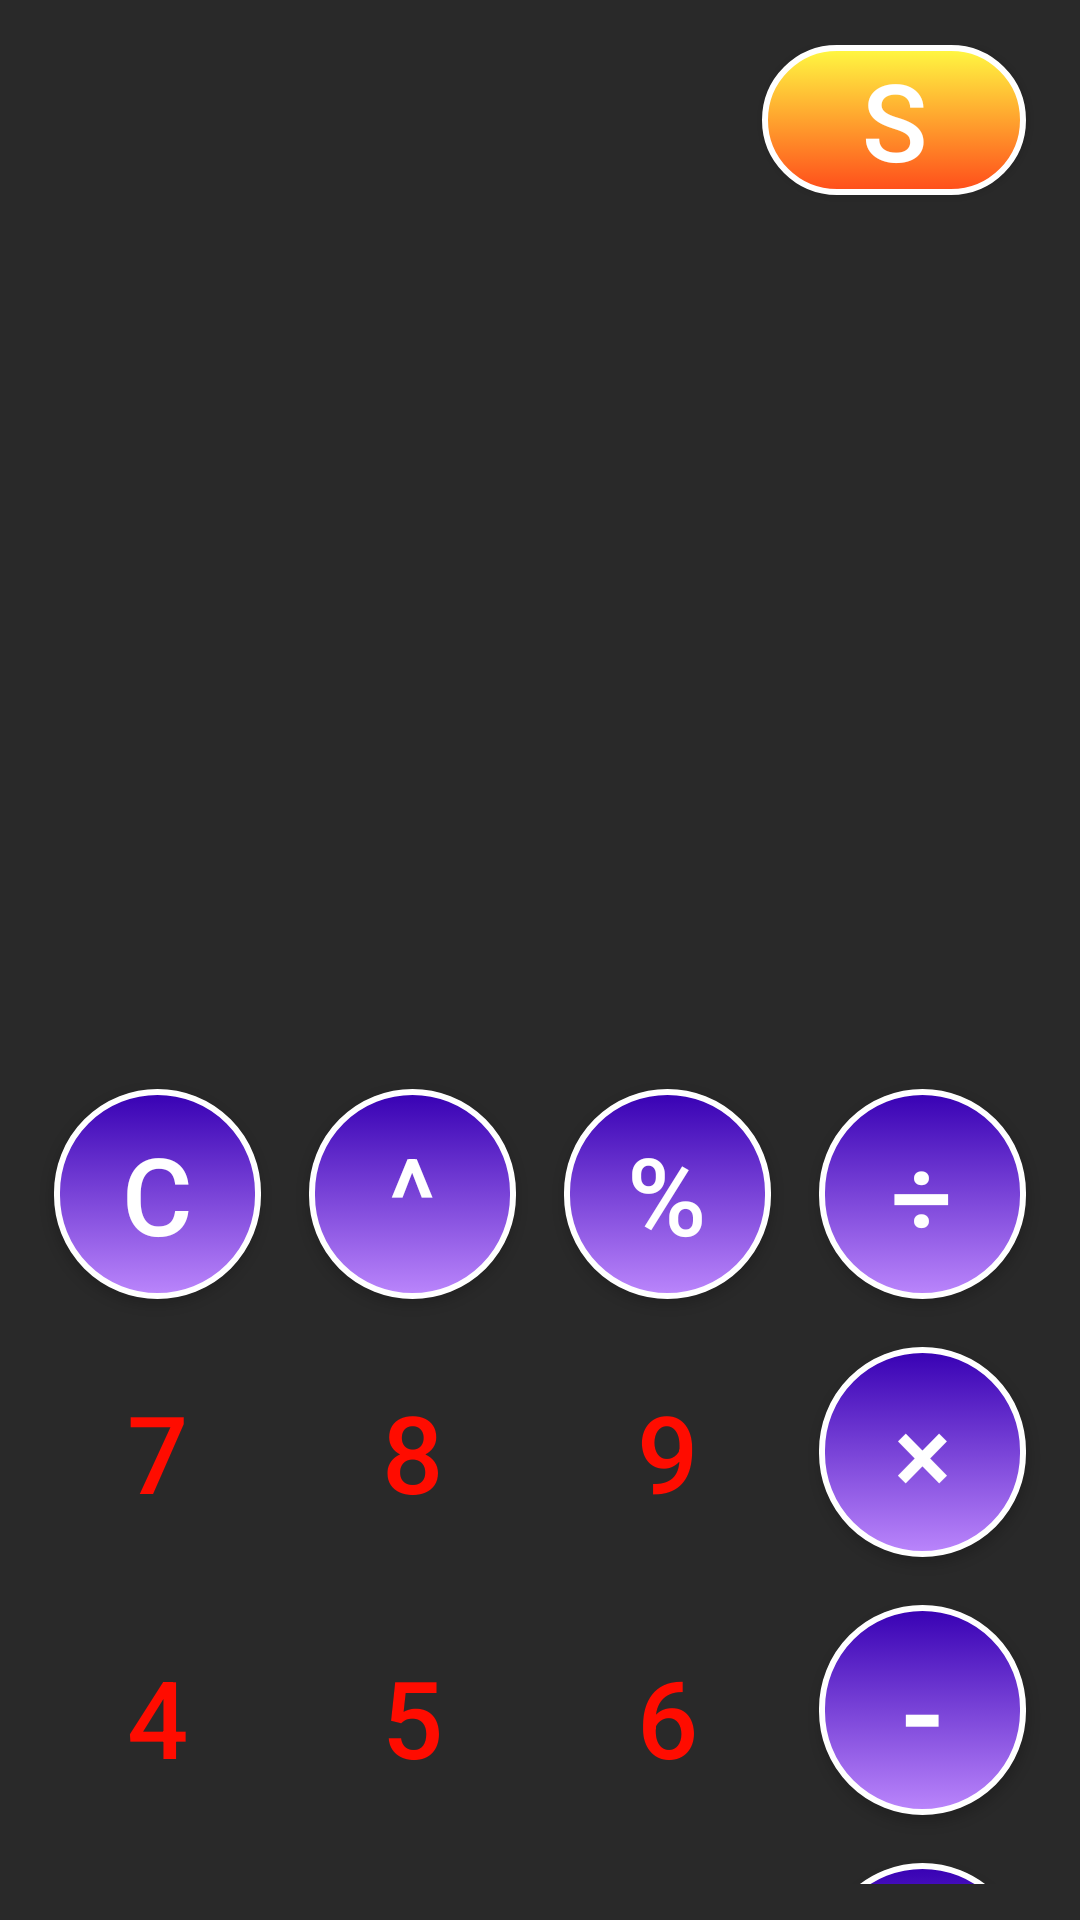

Reconstruct the res/layout file that produces this screen, plus the resources it refers to.
<!-- AndroidManifest.xml: activity theme AppTheme.NoActionBar -->
<!-- res/layout/activity_main.xml -->
<?xml version="1.0" encoding="utf-8"?>
<LinearLayout xmlns:android="http://schemas.android.com/apk/res/android"
    xmlns:app="http://schemas.android.com/apk/res-auto"
    xmlns:tools="http://schemas.android.com/tools"
    android:layout_width="match_parent"
    android:layout_height="match_parent"
    android:background="@color/gray"
    android:gravity="bottom"
    android:orientation="vertical"
    android:paddingLeft="10dp"
    android:paddingTop="15dp"
    android:paddingRight="10dp"
    android:paddingBottom="12dp"
    tools:context=".MainActivity">

    <androidx.constraintlayout.widget.ConstraintLayout
        android:layout_width="match_parent"
        android:layout_height="200dp"
        android:layout_gravity="end"
        android:layout_marginBottom="40dp"
        android:orientation="horizontal">

        <Button
            android:id="@+id/buttonStory"
            style="@style/Theme.Calculator.ButtonStory"
            android:layout_width="wrap_content"
            android:layout_height="50dp"
            android:layout_gravity="end"
            android:text="S"
            app:layout_constraintEnd_toEndOf="parent" />

    </androidx.constraintlayout.widget.ConstraintLayout>



    <LinearLayout
        android:layout_width="match_parent"
        android:layout_height="100dp"
        android:orientation="horizontal">

        <TextView
            android:id="@+id/input_text_view"
            android:layout_width="match_parent"
            android:layout_height="wrap_content"
            android:gravity="end"
            android:maxLines="2"
            android:textColor="@color/orange2"
            android:textSize="40sp" />
    </LinearLayout>

    <LinearLayout
        android:layout_width="match_parent"
        android:layout_height="wrap_content"
        android:orientation="horizontal">

        <Button
            android:id="@+id/buttonDeleteAll"
            style="@style/Theme.Calculator.ButtonSign"
            android:text="@string/buttonDelete" />

        <Button
            android:id="@+id/buttonExponentiation"
            style="@style/Theme.Calculator.ButtonSign"
            android:text="@string/buttonExponentiation" />

        <Button
            android:id="@+id/buttonPercent"
            style="@style/Theme.Calculator.ButtonSign"
            android:text="@string/buttonPercent" />

        <Button
            android:id="@+id/buttonDivision"
            style="@style/Theme.Calculator.ButtonSign"
            android:text="@string/buttonDivision" />

    </LinearLayout>

    <LinearLayout
        android:layout_width="wrap_content"
        android:layout_height="wrap_content"
        android:orientation="horizontal">

        <Button
            android:id="@+id/button7"
            style="@style/Theme.Calculator.Button"
            android:text="@string/button7" />

        <Button
            android:id="@+id/button8"
            style="@style/Theme.Calculator.Button"
            android:text="@string/button8" />

        <Button
            android:id="@+id/button9"
            style="@style/Theme.Calculator.Button"
            android:text="@string/button9" />

        <Button
            android:id="@+id/buttonMultiplication"
            style="@style/Theme.Calculator.ButtonSign"
            android:text="@string/buttonMultiplication" />

    </LinearLayout>

    <LinearLayout
        android:layout_width="wrap_content"
        android:layout_height="wrap_content"
        android:orientation="horizontal">

        <Button
            android:id="@+id/button4"
            style="@style/Theme.Calculator.Button"
            android:text="@string/button4" />

        <Button
            android:id="@+id/button5"
            style="@style/Theme.Calculator.Button"
            android:text="@string/button5" />

        <Button
            android:id="@+id/button6"
            style="@style/Theme.Calculator.Button"
            android:text="@string/button6" />

        <Button
            android:id="@+id/buttonMinus"
            style="@style/Theme.Calculator.ButtonSign"
            android:text="@string/buttonMinus"
            android:textSize="42sp" />

    </LinearLayout>

    <LinearLayout
        android:layout_width="wrap_content"
        android:layout_height="wrap_content"
        android:orientation="horizontal">

        <Button
            android:id="@+id/button1"
            style="@style/Theme.Calculator.Button"
            android:text="@string/button1" />

        <Button
            android:id="@+id/button2"
            style="@style/Theme.Calculator.Button"
            android:text="@string/button2" />

        <Button
            android:id="@+id/button3"
            style="@style/Theme.Calculator.Button"
            android:text="@string/button3" />

        <Button
            android:id="@+id/buttonPlus"
            style="@style/Theme.Calculator.ButtonSign"
            android:text="@string/buttonPlus" />

    </LinearLayout>

    <LinearLayout
        android:layout_width="match_parent"
        android:layout_height="wrap_content"
        android:orientation="horizontal">

        <Button
            android:id="@+id/buttonPoint"
            style="@style/Theme.Calculator.Button"
            android:text="@string/buttonPoint" />

        <Button
            android:id="@+id/button0"
            style="@style/Theme.Calculator.Button"
            android:text="@string/button0" />

        <Button
            android:id="@+id/buttonEqual"
            style="@style/Theme.Calculator.ButtonEqual"
            android:text="@string/buttonEqual" />
    </LinearLayout>


</LinearLayout>
<!-- resources referenced by this layout -->
<resources>
  <color name="gray">#292929</color>
  <color name="orange2">#FF4C1A</color>
  <string name="button0">0</string>
  <string name="button1">1</string>
  <string name="button2">2</string>
  <string name="button3">3</string>
  <string name="button4">4</string>
  <string name="button5">5</string>
  <string name="button6">6</string>
  <string name="button7">7</string>
  <string name="button8">8</string>
  <string name="button9">9</string>
  <string name="buttonDelete">C</string>
  <string name="buttonDivision">÷</string>
  <string name="buttonEqual">=</string>
  <string name="buttonExponentiation">^</string>
  <string name="buttonMinus">-</string>
  <string name="buttonMultiplication">×</string>
  <string name="buttonPercent">%</string>
  <string name="buttonPlus">+</string>
  <string name="buttonPoint">.</string>
  <style name="Theme.Calculator.Button">
          <item name="android:textColor">@color/red</item>
          <item name="android:background">@drawable/round_button</item>
          <item name="android:textSize">36sp</item>
          <item name="android:layout_weight">1</item>
          <item name="android:layout_height">70dp</item>
          <item name="android:layout_width">0dp</item>
          <item name="android:layout_margin">8dp</item>
      </style>
  <style name="Theme.Calculator.ButtonEqual">
          <item name="android:textColor">@color/black</item>
          <item name="android:background">@drawable/button_for_equal</item>
          <item name="android:textSize">36sp</item>
          <item name="android:layout_weight">2</item>
          <item name="android:layout_height">70dp</item>
          <item name="android:layout_width">0dp</item>
          <item name="android:layout_margin">8dp</item>
      </style>
  <style name="Theme.Calculator.ButtonSign">
          <item name="android:textColor">@color/white</item>
          <item name="android:background">@drawable/button_for_sign</item>
          <item name="android:textSize">36sp</item>
          <item name="android:layout_weight">1</item>
          <item name="android:layout_height">70dp</item>
          <item name="android:layout_width">0dp</item>
          <item name="android:layout_margin">8dp</item>
      </style>
  <style name="Theme.Calculator.ButtonStory">
          <item name="android:textColor">@color/white</item>
          <item name="android:background">@drawable/button_for_story</item>
          <item name="android:textSize">36sp</item>
          <item name="android:layout_height">70dp</item>
          <item name="android:layout_width">0dp</item>
          <item name="android:layout_margin">8dp</item>
      </style>
  <style name="AppTheme.NoActionBar" parent="Theme.AppCompat.Light.DarkActionBar">
          <item name="windowActionBar">false</item>
          <item name="windowNoTitle">true</item>
          <item name="android:windowFullscreen">false</item>
      </style>
  <color name="red">#FF0C00</color>
  <!-- drawable round_button (drawable) -->
  <?xml version="1.0" encoding="utf-8"?>
  <selector xmlns:android="http://schemas.android.com/apk/res/android">
      <item android:state_pressed="true">
          <shape android:shape="rectangle">
              <gradient android:angle="270" android:endColor="@android:color/darker_gray" android:startColor="@color/black" />
              <corners android:radius="60dp" />
          </shape>
      </item>
  </selector>
  <color name="black">#FF000000</color>
  <color name="white">#FFFFFFFF</color>
  <color name="yellow2">#FFF942</color>
  <color name="orange">#FF9823</color>
  <color name="purple_200">#FFBB86FC</color>
  <color name="purple_700">#FF3700B3</color>
</resources>
